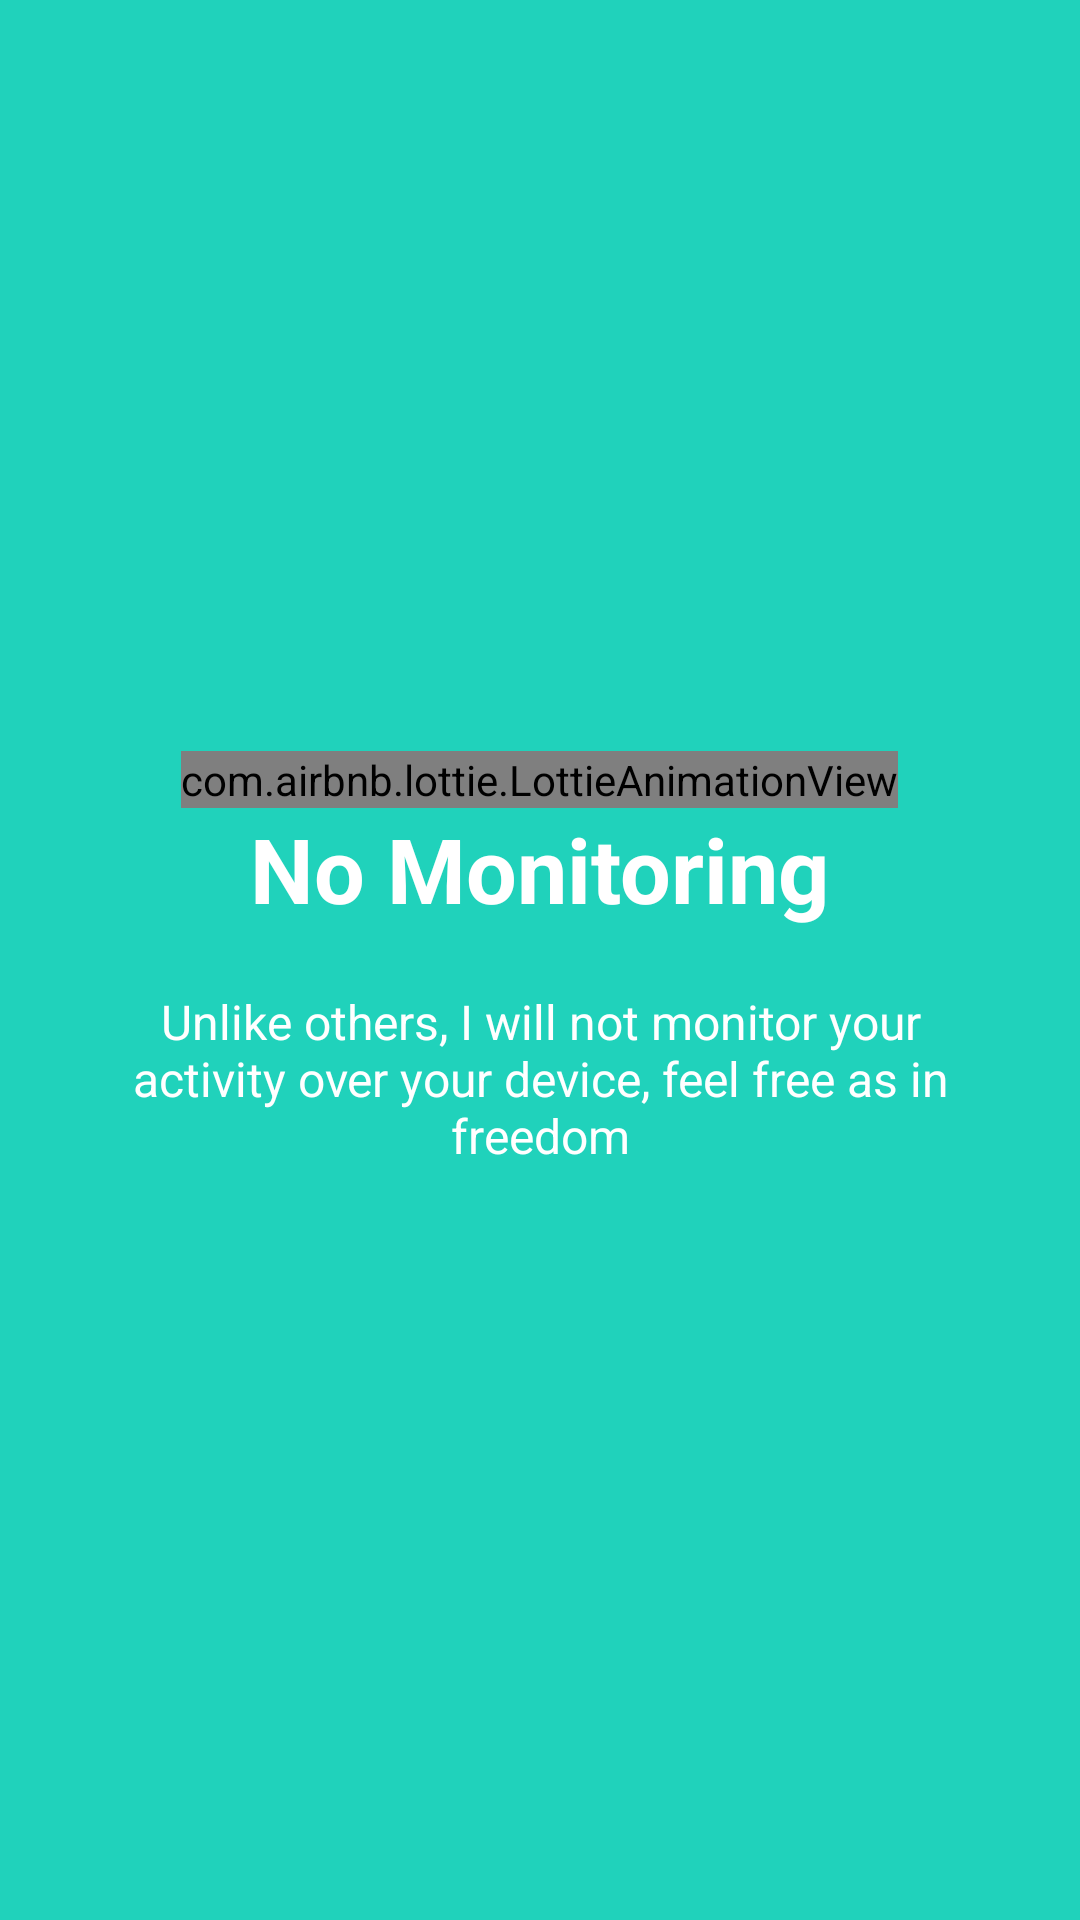

Layout XML and referenced resources for this Android screen:
<!-- AndroidManifest.xml: application theme AppTheme -->
<!-- res/layout/fragment_no_monitoring.xml -->
<?xml version="1.0" encoding="utf-8"?>
<RelativeLayout xmlns:android="http://schemas.android.com/apk/res/android"
    android:layout_width="match_parent"
    android:layout_height="match_parent"
    xmlns:app="http://schemas.android.com/apk/res-auto"
    android:background="@color/bg_screen2">

    <LinearLayout
        android:layout_width="wrap_content"
        android:layout_height="wrap_content"
        android:layout_centerInParent="true"
        android:gravity="center_horizontal"
        android:orientation="vertical">

        <com.airbnb.lottie.LottieAnimationView
            android:id="@+id/animation_view"
            android:layout_width="wrap_content"
            android:layout_height="wrap_content"
            app:lottie_fileName="video_cam.json"
            app:lottie_loop="true"
            app:lottie_autoPlay="true" />

        <TextView
            android:layout_width="wrap_content"
            android:layout_height="wrap_content"
            android:text="@string/slide_4_title"
            android:textColor="@android:color/white"
            android:textSize="@dimen/slide_title"
            android:textStyle="bold" />

        <TextView
            android:layout_width="wrap_content"
            android:layout_height="wrap_content"
            android:layout_marginTop="20dp"
            android:paddingLeft="@dimen/desc_padding"
            android:paddingRight="@dimen/desc_padding"
            android:text="@string/slide_4_desc"
            android:textAlignment="center"
            android:textColor="@android:color/white"
            android:textSize="@dimen/slide_desc" />

    </LinearLayout>

</RelativeLayout>
<!-- resources referenced by this layout -->
<resources>
  <color name="bg_screen2">#20d2bb</color>
  <dimen name="desc_padding">40dp</dimen>
  <dimen name="slide_desc">16dp</dimen>
  <dimen name="slide_title">30dp</dimen>
  <string name="slide_4_desc">Unlike others, I will not monitor your activity over your device, feel free as in freedom</string>
  <string name="slide_4_title">No Monitoring</string>
  <style name="AppTheme" parent="Theme.AppCompat.Light.DarkActionBar">
          
          <item name="colorPrimary">@color/colorPrimary</item>
          <item name="colorPrimaryDark">@color/colorPrimaryDark</item>
          <item name="colorAccent">@color/colorAccent</item>
      </style>
  <color name="colorPrimary">#3F51B5</color>
  <color name="colorPrimaryDark">#303F9F</color>
  <color name="colorAccent">#FF4081</color>
</resources>
